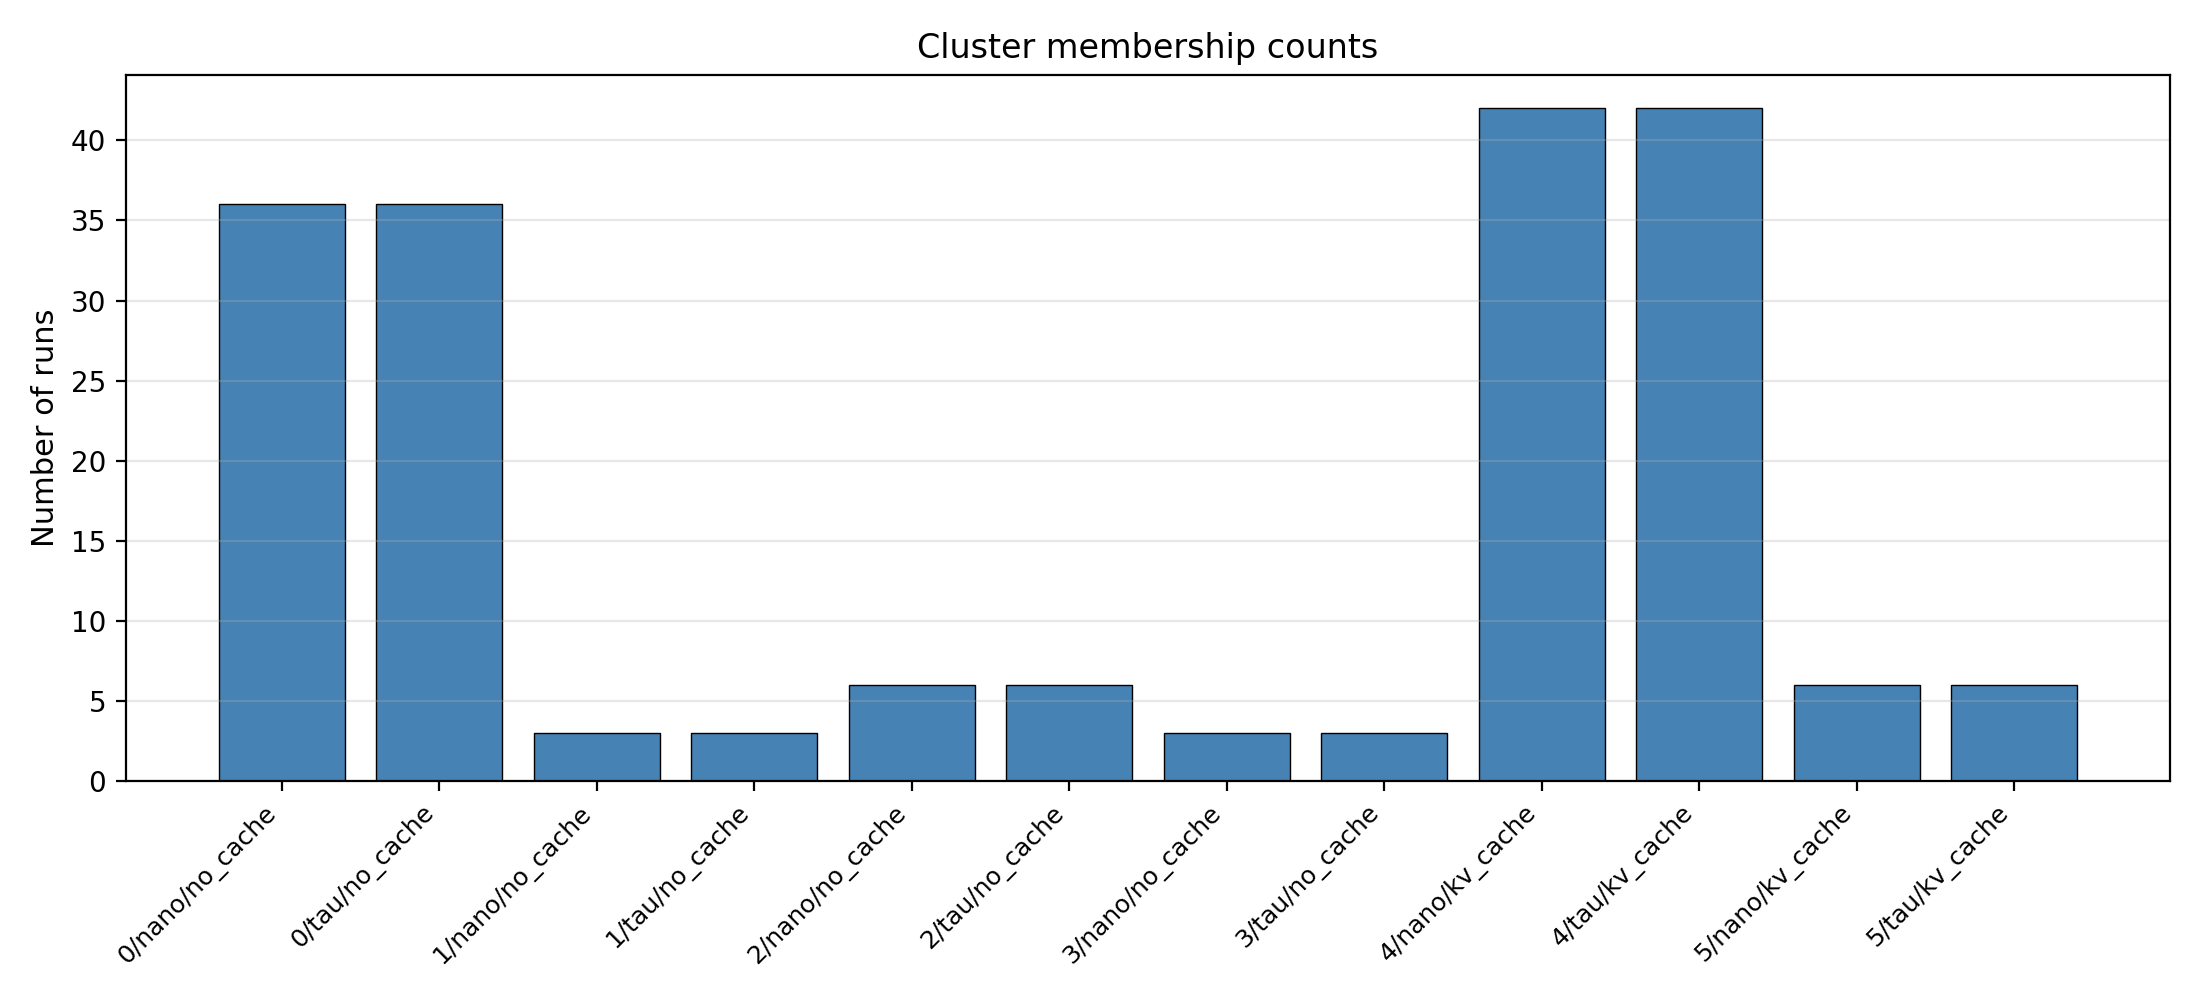

Values plotted in this chart, from the file beside it:
cluster, engine, mode, runs
0, nano, no_cache, 36
0, tau, no_cache, 36
1, nano, no_cache, 3
1, tau, no_cache, 3
2, nano, no_cache, 6
2, tau, no_cache, 6
3, nano, no_cache, 3
3, tau, no_cache, 3
4, nano, kv_cache, 42
4, tau, kv_cache, 42
5, nano, kv_cache, 6
5, tau, kv_cache, 6
